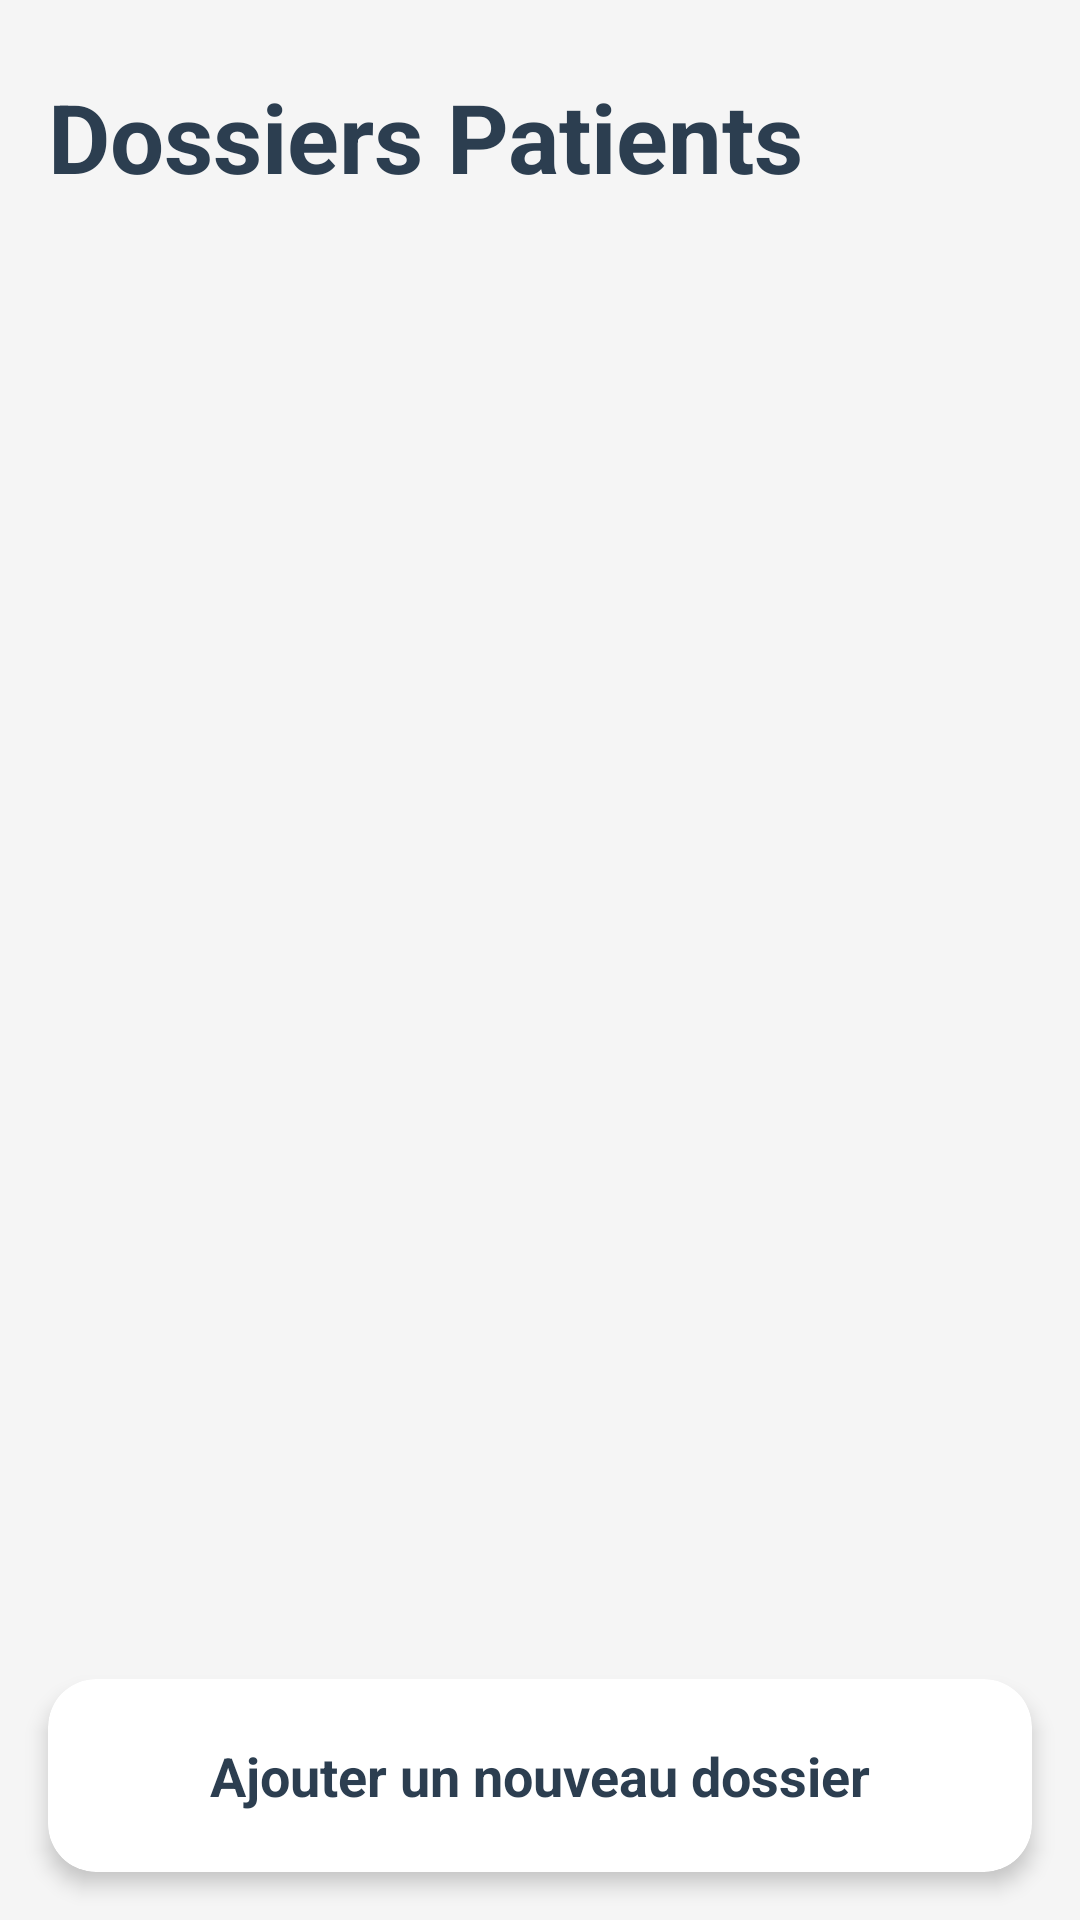

Android layout source for this screen:
<!-- AndroidManifest.xml: application theme Theme.Medcin_part_PFA_Examun -->
<!-- res/layout/activity_dossier_patient.xml -->
<?xml version="1.0" encoding="utf-8"?>
<androidx.constraintlayout.widget.ConstraintLayout xmlns:android="http://schemas.android.com/apk/res/android"
    xmlns:app="http://schemas.android.com/apk/res-auto"
    xmlns:tools="http://schemas.android.com/tools"
    android:id="@+id/main"
    android:layout_width="match_parent"
    android:layout_height="match_parent"
    android:background="#F5F5F5"
    tools:context=".dossier_patient">

    <TextView
        android:id="@+id/titleDossier"
        android:layout_width="wrap_content"
        android:layout_height="wrap_content"
        android:text="Dossiers Patients"
        android:textSize="32sp"
        android:textStyle="bold"
        android:textColor="#2C3E50"
        android:layout_marginTop="24dp"
        android:layout_marginStart="16dp"
        app:layout_constraintStart_toStartOf="parent"
        app:layout_constraintTop_toTopOf="parent"/>

    <androidx.recyclerview.widget.RecyclerView
        android:id="@+id/recyclerView"
        android:layout_width="match_parent"
        android:layout_height="0dp"
        android:padding="8dp"
        android:layout_marginTop="16dp"
        app:layout_constraintTop_toBottomOf="@id/titleDossier"
        app:layout_constraintBottom_toTopOf="@id/cardAddPatient"
        app:layout_constraintStart_toStartOf="parent"
        app:layout_constraintEnd_toEndOf="parent"/>
    
    <TextView
        android:id="@+id/no_data"
        android:layout_width="wrap_content"
        android:layout_height="wrap_content"
        android:text="Aucun patient enregistré."
        android:textSize="18sp"
        android:visibility="gone"
        app:layout_constraintTop_toTopOf="parent"
        app:layout_constraintBottom_toBottomOf="parent"
        app:layout_constraintStart_toStartOf="parent"
        app:layout_constraintEnd_toEndOf="parent"/>

    <androidx.cardview.widget.CardView
        android:id="@+id/cardAddPatient"
        android:layout_width="match_parent"
        android:layout_height="wrap_content"
        app:cardCornerRadius="16dp"
        app:cardElevation="4dp"
        app:cardBackgroundColor="#FFFFFF"
        android:clickable="true"
        android:focusable="true"
        android:foreground="?android:attr/selectableItemBackground"
        android:layout_margin="16dp"
        app:layout_constraintBottom_toBottomOf="parent"
        app:layout_constraintStart_toStartOf="parent"
        app:layout_constraintEnd_toEndOf="parent">

        <LinearLayout
            android:layout_width="match_parent"
            android:layout_height="wrap_content"
            android:orientation="horizontal"
            android:gravity="center"
            android:padding="20dp">

            <TextView
                android:layout_width="wrap_content"
                android:layout_height="wrap_content"
                android:text="Ajouter un nouveau dossier"
                android:textSize="18sp"
                android:textStyle="bold"
                android:textColor="#2C3E50" />
        </LinearLayout>
    </androidx.cardview.widget.CardView>

</androidx.constraintlayout.widget.ConstraintLayout>
<!-- resources referenced by this layout -->
<resources>
  <style name="Theme.Medcin_part_PFA_Examun" parent="Base.Theme.Medcin_part_PFA_Examun" />
  <style name="Base.Theme.Medcin_part_PFA_Examun" parent="Theme.Material3.DayNight.NoActionBar">
          
          
      </style>
</resources>
